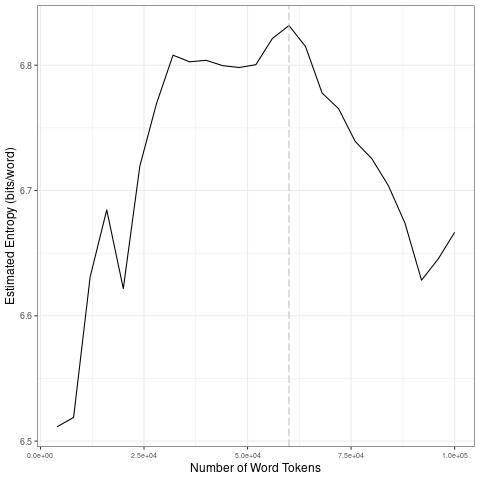

The data file committed next to this chart (first rows):
file, entropy.Corpus.Size, entropy.Entropy, sd.Corpus.Size, sd.SD
data/2021_by_es/2021-02-01_tokens_1-gram…, 4000, 6.511, 20000, 0.07548
data/2021_by_es/2021-02-01_tokens_1-gram…, 8000, 6.519, 40000, 0.03753
data/2021_by_es/2021-02-01_tokens_1-gram…, 12000, 6.631, 60000, 0.01531
data/2021_by_es/2021-02-01_tokens_1-gram…, 16000, 6.684, 80000, 0.03495
data/2021_by_es/2021-02-01_tokens_1-gram…, 20000, 6.622, 1e+05, 0.02879
data/2021_by_es/2021-02-01_tokens_1-gram…, 24000, 6.72, 20000, 0.07548
data/2021_by_es/2021-02-01_tokens_1-gram…, 28000, 6.769, 40000, 0.03753
data/2021_by_es/2021-02-01_tokens_1-gram…, 32000, 6.808, 60000, 0.01531
data/2021_by_es/2021-02-01_tokens_1-gram…, 36000, 6.803, 80000, 0.03495
data/2021_by_es/2021-02-01_tokens_1-gram…, 40000, 6.804, 1e+05, 0.02879
data/2021_by_es/2021-02-01_tokens_1-gram…, 44000, 6.8, 20000, 0.07548
data/2021_by_es/2021-02-01_tokens_1-gram…, 48000, 6.798, 40000, 0.03753
data/2021_by_es/2021-02-01_tokens_1-gram…, 52000, 6.8, 60000, 0.01531
data/2021_by_es/2021-02-01_tokens_1-gram…, 56000, 6.821, 80000, 0.03495
data/2021_by_es/2021-02-01_tokens_1-gram…, 60000, 6.832, 1e+05, 0.02879
data/2021_by_es/2021-02-01_tokens_1-gram…, 64000, 6.815, 20000, 0.07548
data/2021_by_es/2021-02-01_tokens_1-gram…, 68000, 6.778, 40000, 0.03753
data/2021_by_es/2021-02-01_tokens_1-gram…, 72000, 6.765, 60000, 0.01531
data/2021_by_es/2021-02-01_tokens_1-gram…, 76000, 6.739, 80000, 0.03495
data/2021_by_es/2021-02-01_tokens_1-gram…, 80000, 6.725, 1e+05, 0.02879
data/2021_by_es/2021-02-01_tokens_1-gram…, 84000, 6.704, 20000, 0.07548
data/2021_by_es/2021-02-01_tokens_1-gram…, 88000, 6.674, 40000, 0.03753
data/2021_by_es/2021-02-01_tokens_1-gram…, 92000, 6.628, 60000, 0.01531
data/2021_by_es/2021-02-01_tokens_1-gram…, 96000, 6.645, 80000, 0.03495
data/2021_by_es/2021-02-01_tokens_1-gram…, 1e+05, 6.667, 1e+05, 0.02879
